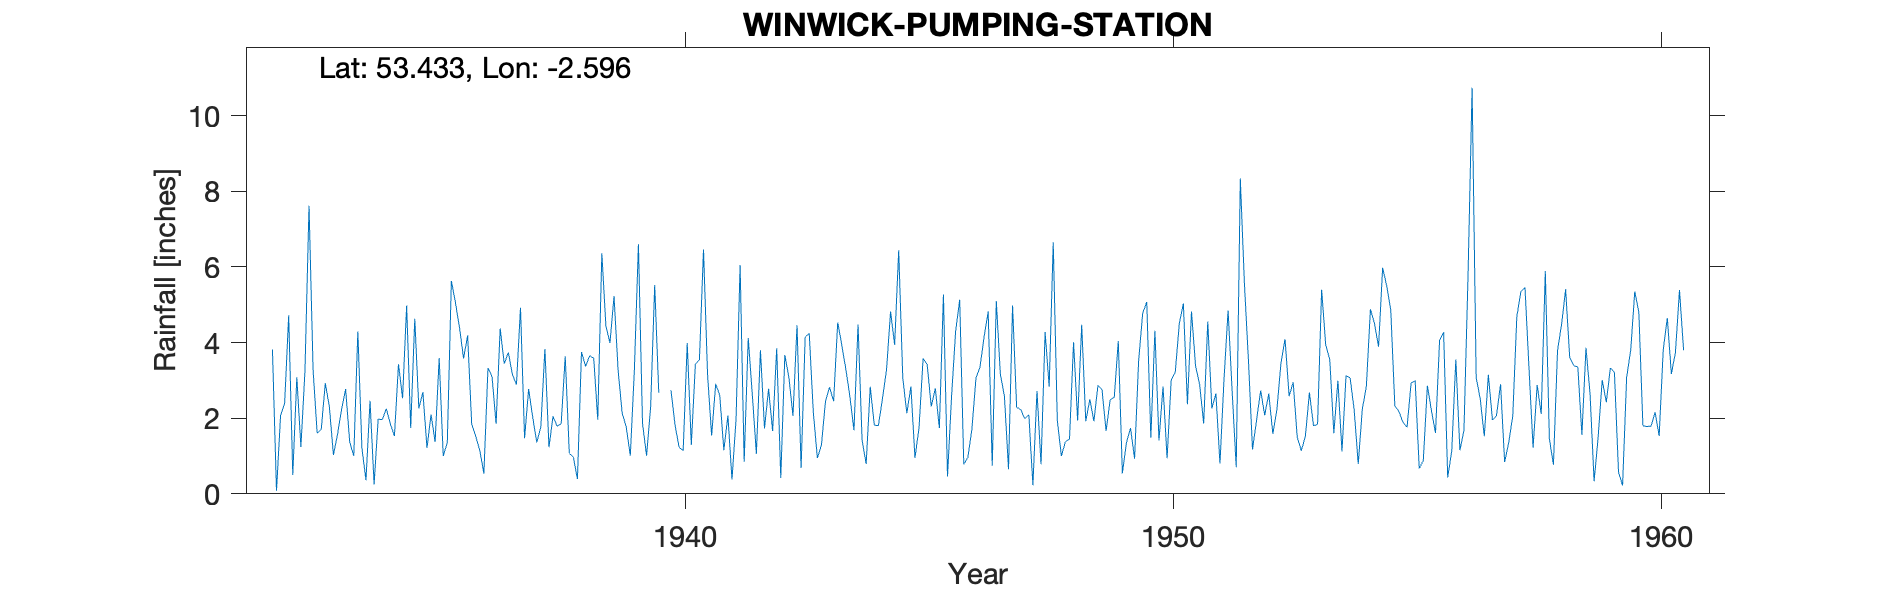

The table this chart was drawn from, first rows:
WINWICK PUMPING STATION, , , , , , , , , , , , , , , , , , , , , , , 
Grid ref, SJ605931, Long, -2.596, Lat, 53.43, Elevation, 115, ft, , , , , , , , , , , , , , , 
Station no, 2820/6, , , , , , , , , , , , , , , , , , , , , , 
, 1931, 1932, 1933, 1934, 1935, 1936, 1937, 1938, 1939, 1940, 1941, 1942, 1943, 1944, 1945, 1946, 1947, 1948, 1949, 1950, 1951, 1952, 1953
January, , 3.82, 1.7, 2.46, 2.26, 4.19, 2.89, 3.64, 5.23, , 1.54, 3.8, 4.24, 4.48, 2.13, 4.3, 2.58, 6.65, 2.75, 1.48, 2.89, 3.53, 1.5
February, , 0.08, 2.93, 0.25, 2.69, 1.84, 4.92, 1.07, 3.27, , 2.91, 1.73, 2.16, 1.42, 2.84, 5.13, 0.65, 1.95, 1.66, 4.31, 1.86, 1.17, 1.14
March, , 2.07, 2.3, 1.98, 1.21, 1.52, 1.47, 0.97, 2.13, 2.74, 2.6, 2.78, 0.95, 0.79, 0.95, 0.78, 4.98, 1, 2.49, 1.41, 4.56, 1.95, 1.52
April, , 2.39, 1.03, 1.96, 2.1, 1.14, 2.77, 0.39, 1.77, 1.82, 1.15, 1.66, 1.29, 2.83, 1.75, 0.96, 2.29, 1.38, 2.55, 2.84, 2.26, 2.73, 2.68
May, , 4.72, 1.57, 2.25, 1.37, 0.54, 2.03, 3.75, 1.01, 1.23, 2.07, 3.85, 2.45, 1.82, 3.58, 1.71, 2.23, 1.45, 4.04, 0.94, 2.65, 2.08, 1.8
June, , 0.5, 2.23, 1.85, 3.59, 3.33, 1.36, 3.37, 3.27, 1.14, 0.38, 0.42, 2.82, 1.8, 3.42, 3.06, 1.99, 4.01, 0.54, 3, 0.8, 2.65, 1.84
July, , 3.08, 2.77, 1.53, 1, 3.1, 1.77, 3.65, 6.6, 3.99, 1.96, 3.67, 2.45, 2.51, 2.31, 3.36, 2.09, 1.94, 1.35, 3.21, 3.04, 1.59, 5.4
August, , 1.24, 1.37, 3.43, 1.36, 1.85, 3.83, 3.59, 1.87, 1.29, 6.05, 3.08, 4.53, 3.27, 2.79, 4.15, 0.23, 4.47, 1.74, 4.5, 4.85, 2.23, 3.94
September, , 3.25, 1, 2.53, 5.63, 4.37, 1.23, 1.96, 1.01, 3.43, 0.85, 2.06, 3.94, 4.82, 1.74, 4.82, 2.72, 1.92, 0.93, 5.03, 2.7, 3.46, 3.55
October, , 7.62, 4.29, 4.98, 5.06, 3.44, 2.05, 6.36, 2.3, 3.55, 4.12, 4.46, 3.3, 3.94, 5.27, 0.74, 0.78, 2.5, 3.52, 2.37, 0.7, 4.09, 1.6
November, , 3.27, 1.21, 1.74, 4.4, 3.74, 1.79, 4.44, 5.52, 6.46, 2.63, 0.68, 2.57, 6.44, 0.46, 5.1, 4.28, 1.92, 4.78, 4.82, 8.34, 2.58, 2.99
December, , 1.6, 0.36, 4.63, 3.58, 3.16, 1.85, 3.99, 2.67, 3.15, 1.06, 4.15, 1.68, 3.07, 2.58, 3.16, 2.83, 2.87, 5.07, 3.38, 5.59, 2.95, 1.12
Total, , 33.64, 22.76, 29.59, 34.25, 32.22, 27.96, 37.18, 36.65, , 27.32, 32.34, 32.38, 37.19, 29.82, 37.27, 27.65, 32.06, 31.42, 37.29, 40.24, 31.01, 29.08
NGR and elevation verified to OS map, , , , , , , , , , , , , , , , , , , , , , , 
Used readings from original gauge for 19…, , , , , , , , , , , , , , , , , , , , , , , 
Omitted estimated amounts for January an…, , , , , , , , , , , , , , , , , , , , , , , 
